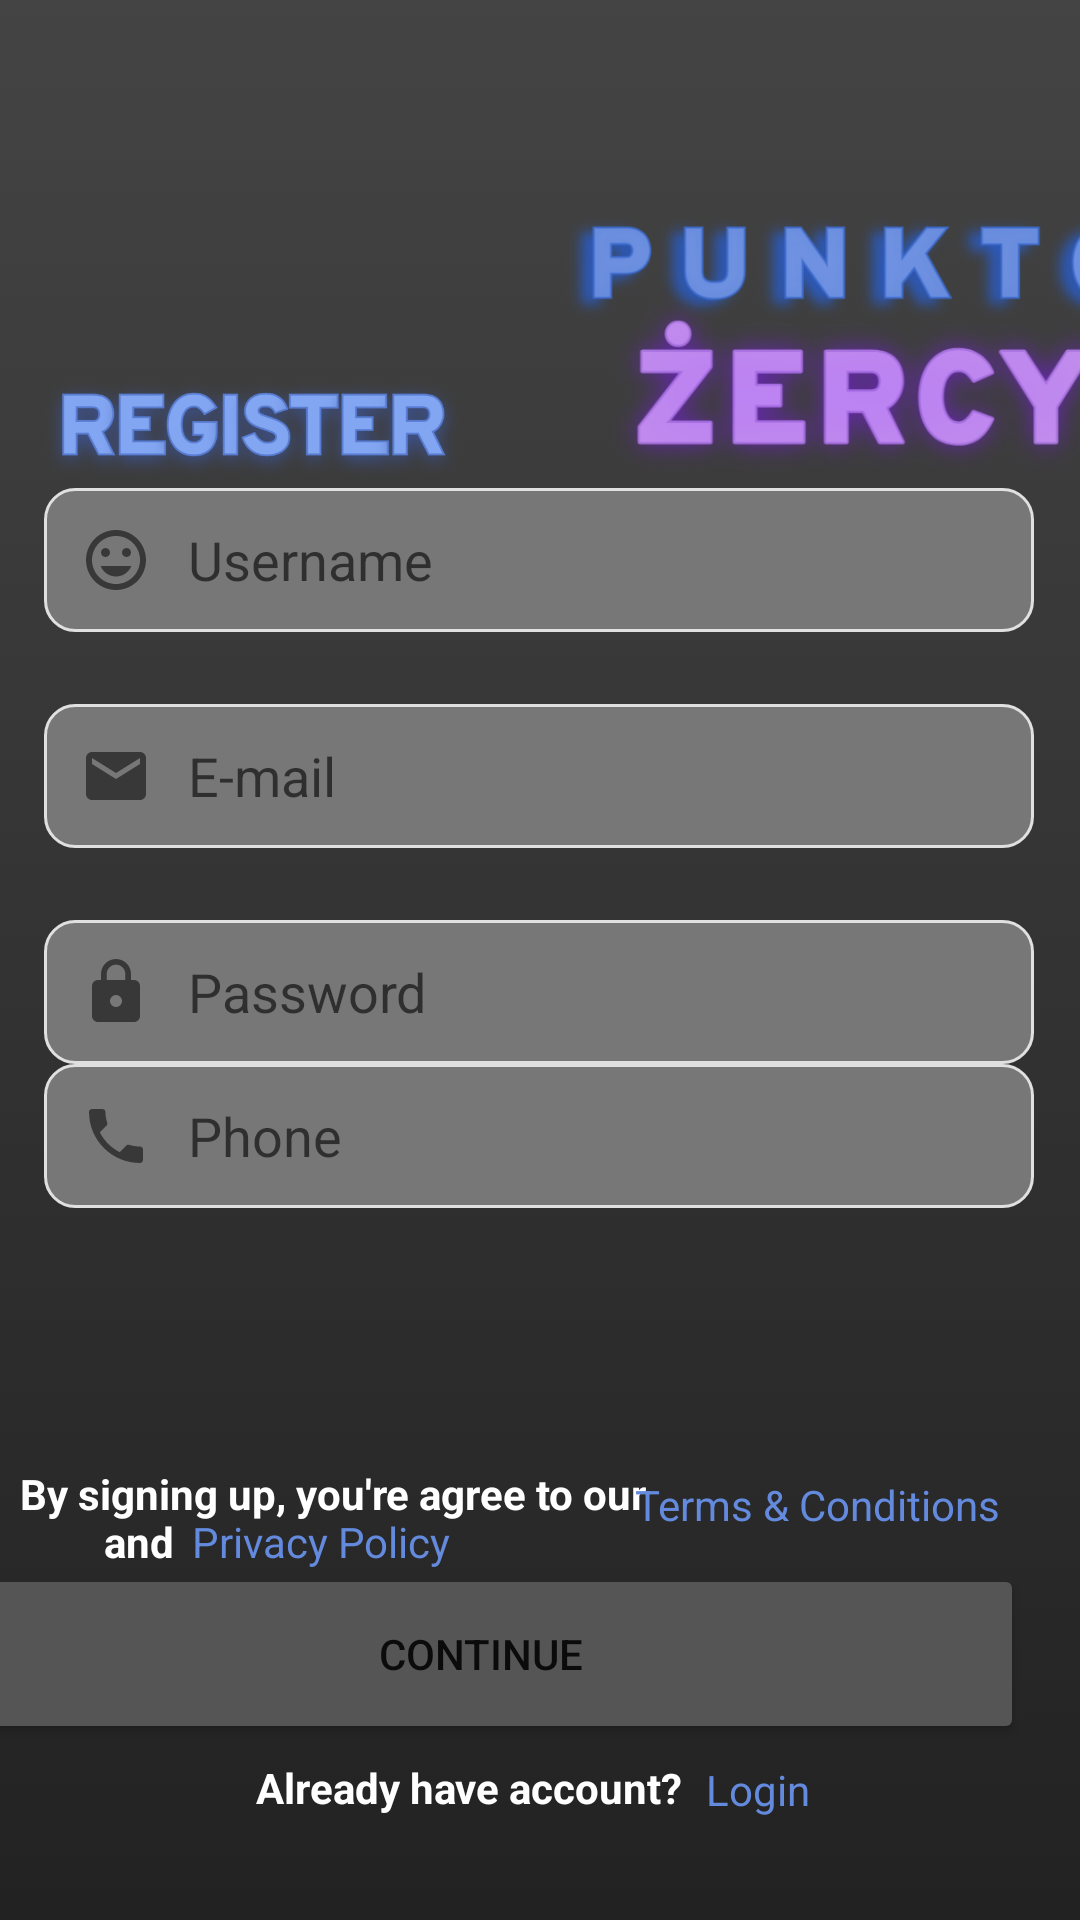

This screen was rendered from an Android layout file. Write that file and the resources it references.
<!-- AndroidManifest.xml: application theme Theme.Punktozercy -->
<!-- res/layout/fragment_register.xml -->
<?xml version="1.0" encoding="utf-8"?>
<androidx.constraintlayout.widget.ConstraintLayout xmlns:android="http://schemas.android.com/apk/res/android"
    xmlns:app="http://schemas.android.com/apk/res-auto"
    xmlns:tools="http://schemas.android.com/tools"
    android:layout_width="match_parent"
    android:layout_height="match_parent"
    tools:context=".fragments.register.RegisterFragment"
    android:background="@drawable/gradient_background">

    <EditText
        android:id="@+id/TextEmailAddress"
        android:layout_width="330dp"
        android:layout_height="48dp"
        android:autofillHints="email"
        android:layout_marginTop="24dp"
        android:background="@drawable/custom_input"
        android:drawableStart="@drawable/custom_email_icon"
        android:drawablePadding="12dp"
        android:ems="10"
        android:hint="@string/email"
        android:inputType="textEmailAddress"
        android:maxLines="1"
        android:padding="12dp"
        android:textCursorDrawable="@drawable/custom_cursor"
        app:layout_constraintEnd_toEndOf="parent"
        app:layout_constraintHorizontal_bias="0.493"
        app:layout_constraintStart_toStartOf="parent"
        app:layout_constraintTop_toBottomOf="@+id/TextUsername" />

    <EditText
        android:id="@+id/TextRepeatPassword"
        android:layout_width="330dp"
        android:layout_height="48dp"
        android:layout_marginTop="24dp"
        android:layout_marginBottom="264dp"
        android:autofillHints="password"
        android:background="@drawable/custom_input"
        android:drawableStart="@drawable/custom_password_icon"
        android:drawablePadding="12dp"
        android:ems="10"
        android:hint="@string/password_repeat"
        android:inputType="textPassword"
        android:maxLines="1"
        android:padding="12dp"
        android:textCursorDrawable="@drawable/custom_cursor"
        app:layout_constraintBottom_toBottomOf="parent"
        app:layout_constraintEnd_toEndOf="parent"
        app:layout_constraintHorizontal_bias="0.493"
        app:layout_constraintStart_toStartOf="parent"
        app:layout_constraintTop_toBottomOf="@+id/TextPassword"
        app:layout_constraintVertical_bias="0.0" />

    <EditText
        android:id="@+id/TextPassword"
        android:layout_width="330dp"
        android:layout_height="48dp"
        android:layout_marginTop="24dp"
        android:autofillHints="password"
        android:background="@drawable/custom_input"
        android:drawableStart="@drawable/custom_password_icon"
        android:drawablePadding="12dp"
        android:ems="10"
        android:hint="@string/password"
        android:inputType="textPassword"
        android:maxLines="1"
        android:padding="12dp"
        android:textCursorDrawable="@drawable/custom_cursor"
        app:layout_constraintBottom_toBottomOf="parent"
        app:layout_constraintEnd_toEndOf="parent"
        app:layout_constraintHorizontal_bias="0.493"
        app:layout_constraintStart_toStartOf="parent"
        app:layout_constraintTop_toBottomOf="@+id/TextEmailAddress"
        app:layout_constraintVertical_bias="0.0" />

    <EditText
        android:id="@+id/TextPhone"
        android:layout_width="330dp"
        android:layout_height="48dp"
        android:layout_marginTop="24dp"
        android:autofillHints="password"
        android:background="@drawable/custom_input"
        android:drawableStart="@drawable/custom_phone_icon"
        android:drawablePadding="12dp"
        android:ems="10"
        android:hint="@string/phone"
        android:inputType="phone"
        android:maxLines="1"
        android:padding="12dp"
        android:textCursorDrawable="@drawable/custom_cursor"
        app:layout_constraintBottom_toBottomOf="parent"
        app:layout_constraintEnd_toEndOf="parent"
        app:layout_constraintHorizontal_bias="0.493"
        app:layout_constraintStart_toStartOf="parent"
        app:layout_constraintTop_toBottomOf="@+id/TextRepeatPassword"
        app:layout_constraintVertical_bias="0.0" />

    <EditText
        android:id="@+id/TextUsername"
        android:layout_width="330dp"
        android:layout_height="48dp"
        android:autofillHints="password"
        android:background="@drawable/custom_input"
        android:drawableStart="@drawable/custom_user_icon"
        android:drawablePadding="12dp"
        android:ems="10"
        android:hint="@string/username"
        android:inputType="text"
        android:maxLines="1"
        android:padding="12dp"
        android:textCursorDrawable="@drawable/custom_cursor"
        app:layout_constraintBottom_toBottomOf="parent"
        app:layout_constraintEnd_toEndOf="parent"
        app:layout_constraintHorizontal_bias="0.493"
        app:layout_constraintStart_toStartOf="parent"
        app:layout_constraintTop_toTopOf="parent"
        app:layout_constraintVertical_bias="0.275" />

    <ImageView
        android:id="@+id/textView"
        android:layout_width="162dp"
        android:layout_height="61dp"
        android:scaleX="2"
        android:scaleY="2"
        android:src="@drawable/register"
        app:layout_constraintBottom_toBottomOf="parent"
        app:layout_constraintEnd_toEndOf="parent"
        app:layout_constraintHorizontal_bias="0.008"
        app:layout_constraintStart_toStartOf="parent"
        app:layout_constraintTop_toTopOf="parent"
        app:layout_constraintVertical_bias="0.198" />

    <Button
        android:id="@+id/button1"
        android:layout_width="362dp"
        android:layout_height="60dp"
        android:layout_marginEnd="20dp"
        android:layout_marginBottom="64dp"
        android:backgroundTint="#555555"
        android:text="@string/continue_button"
        app:layout_constraintBottom_toBottomOf="parent"
        app:layout_constraintEnd_toEndOf="parent"
        app:layout_constraintHorizontal_bias="0.965"
        app:layout_constraintStart_toStartOf="parent"
        app:layout_constraintTop_toBottomOf="@+id/textView4"
        app:layout_constraintVertical_bias="0.3" />

    <TextView
        android:id="@+id/privacyPolicyButton"
        android:layout_width="wrap_content"
        android:layout_height="wrap_content"
        android:text="@string/privacy"
        android:textColor="#648ade"
        android:layout_marginLeft="6dp"
        app:layout_constraintBottom_toBottomOf="parent"
        app:layout_constraintEnd_toEndOf="parent"
        app:layout_constraintHorizontal_bias="0.0"
        app:layout_constraintStart_toEndOf="@+id/textView3"
        app:layout_constraintTop_toTopOf="parent"
        app:layout_constraintVertical_bias="0.812" />

    <TextView
        android:id="@+id/textView4"
        android:layout_width="350dp"
        android:layout_height="35dp"
        android:text="@string/rules"
        android:textColor="#ffffff"
        android:textStyle="bold"
        app:layout_constraintBottom_toBottomOf="parent"
        app:layout_constraintEnd_toEndOf="parent"
        app:layout_constraintHorizontal_bias="0.655"
        app:layout_constraintStart_toStartOf="parent"
        app:layout_constraintTop_toTopOf="parent"
        app:layout_constraintVertical_bias="0.807" />

    <TextView
        android:id="@+id/textLogin"
        android:layout_width="53dp"
        android:layout_height="21dp"
        android:layout_marginEnd="60dp"
        android:layout_marginBottom="4dp"
        android:text="@string/login_text"
        android:textColor="#648ade"
        app:layout_constraintBottom_toBottomOf="@+id/textView8"
        app:layout_constraintEnd_toEndOf="parent"
        app:layout_constraintHorizontal_bias="0.0"
        app:layout_constraintStart_toEndOf="@+id/textView8"
        app:layout_constraintTop_toBottomOf="@+id/button1"
        app:layout_constraintVertical_bias="0.947" />

    <TextView
        android:id="@+id/termsAndConditionsButton"
        android:layout_width="wrap_content"
        android:layout_height="wrap_content"
        android:text="@string/terms_cond"
        android:textColor="#648ade"
        app:layout_constraintBottom_toBottomOf="parent"
        android:layout_marginBottom="0.5dp"
        app:layout_constraintEnd_toEndOf="parent"
        app:layout_constraintHorizontal_bias="0.888"
        app:layout_constraintStart_toStartOf="parent"
        app:layout_constraintTop_toTopOf="parent"
        app:layout_constraintVertical_bias="0.793" />

    <TextView
        android:id="@+id/textView3"
        android:layout_width="wrap_content"
        android:layout_height="wrap_content"
        android:text="@string/and"
        android:textColor="#ffffff"
        android:textStyle="bold"
        app:layout_constraintBottom_toBottomOf="parent"
        app:layout_constraintEnd_toEndOf="parent"
        app:layout_constraintHorizontal_bias="0.103"
        app:layout_constraintStart_toStartOf="parent"
        app:layout_constraintTop_toTopOf="parent"
        app:layout_constraintVertical_bias="0.812" />

    <TextView
        android:id="@+id/textView8"
        android:layout_width="150dp"
        android:layout_height="26dp"
        android:layout_marginBottom="20dp"
        android:text="@string/under_continue"
        android:textColor="#ffffff"
        android:textStyle="bold"
        app:layout_constraintBottom_toBottomOf="parent"
        app:layout_constraintEnd_toEndOf="parent"
        app:layout_constraintHorizontal_bias="0.406"
        app:layout_constraintStart_toStartOf="parent"
        app:layout_constraintTop_toBottomOf="@+id/button1"
        app:layout_constraintVertical_bias="0.391" />

    <ImageView
        android:id="@+id/registerLogo"
        android:layout_width="237dp"
        android:layout_height="206dp"
        android:layout_marginStart="164dp"
        android:src="@drawable/logo"
        app:layout_constraintBottom_toBottomOf="parent"
        app:layout_constraintStart_toStartOf="parent"
        app:layout_constraintTop_toTopOf="parent"
        app:layout_constraintVertical_bias="0.013" />

</androidx.constraintlayout.widget.ConstraintLayout>
<!-- resources referenced by this layout -->
<resources>
  <!-- drawable custom_cursor (drawable) -->
  <?xml version="1.0" encoding="utf-8"?>
  <shape xmlns:android="http://schemas.android.com/apk/res/android">
      <size android:width="1dp"/>
      <solid android:color="#648ade"/>
  </shape>
  <!-- drawable custom_email_icon (drawable) -->
  <?xml version="1.0" encoding="utf-8"?>
  <selector xmlns:android="http://schemas.android.com/apk/res/android">
  
      <item android:state_focused="true"
          android:drawable="@drawable/login_email_focused"/>
  
      <item android:state_focused="false"
          android:drawable="@drawable/login_email"/>
  
  
  </selector>
  <!-- drawable custom_password_icon (drawable) -->
  <?xml version="1.0" encoding="utf-8"?>
  <selector xmlns:android="http://schemas.android.com/apk/res/android">
  
      <item android:state_focused="true"
          android:drawable="@drawable/login_password_focused"/>
  
      <item android:state_focused="false"
          android:drawable="@drawable/login_password"/>
  
  </selector>
  <!-- drawable custom_phone_icon (drawable) -->
  <?xml version="1.0" encoding="utf-8"?>
  <selector xmlns:android="http://schemas.android.com/apk/res/android">
  
      <item android:state_focused="true"
          android:drawable="@drawable/register_phone_focused"/>
  
      <item android:state_focused="false"
          android:drawable="@drawable/register_phone"/>
  
  </selector>
  <!-- drawable custom_user_icon (drawable) -->
  <?xml version="1.0" encoding="utf-8"?>
  <selector xmlns:android="http://schemas.android.com/apk/res/android">
  
      <item android:state_focused="true"
          android:drawable="@drawable/register_user_focused"/>
  
      <item android:state_focused="false"
          android:drawable="@drawable/register_user"/>
  
  </selector>
  <!-- drawable gradient_background (drawable) -->
  <?xml version="1.0" encoding="utf-8"?>
  <selector xmlns:android="http://schemas.android.com/apk/res/android">
  
      <item>
  
          <shape>
  
              <gradient android:angle="90" android:startColor="#222222" android:endColor="#444444"
                  android:type="linear"></gradient>
  
          </shape>
  
      </item>
  
  </selector>
  <string name="and">and</string>
  <string name="continue_button">Continue</string>
  <string name="email">E-mail</string>
  <string name="login_text">Login</string>
  <string name="password">Password</string>
  <string name="password_repeat">Repeat password</string>
  <string name="phone">Phone</string>
  <string name="privacy"> Privacy Policy</string>
  <string name="rules">By signing up, you\'re agree to our</string>
  <string name="terms_cond">Terms &amp; Conditions</string>
  <string name="under_continue">Already have account?</string>
  <string name="username">Username</string>
  <!-- drawable login_email_focused (drawable) -->
  <vector android:height="24dp" android:tint="#648ADE"
      android:viewportHeight="24" android:viewportWidth="24"
      android:width="24dp" xmlns:android="http://schemas.android.com/apk/res/android">
      <path android:fillColor="@android:color/white" android:pathData="M20,4L4,4c-1.1,0 -1.99,0.9 -1.99,2L2,18c0,1.1 0.9,2 2,2h16c1.1,0 2,-0.9 2,-2L22,6c0,-1.1 -0.9,-2 -2,-2zM20,8l-8,5 -8,-5L4,6l8,5 8,-5v2z"/>
  </vector>
  <!-- drawable login_email (drawable) -->
  <vector android:height="24dp" android:tint="#000000"
      android:viewportHeight="24" android:viewportWidth="24"
      android:width="24dp" xmlns:android="http://schemas.android.com/apk/res/android">
      <path android:fillColor="#88888855" android:pathData="M20,4L4,4c-1.1,0 -1.99,0.9 -1.99,2L2,18c0,1.1 0.9,2 2,2h16c1.1,0 2,-0.9 2,-2L22,6c0,-1.1 -0.9,-2 -2,-2zM20,8l-8,5 -8,-5L4,6l8,5 8,-5v2z"/>
  </vector>
  <color name="white">#FFFFFFFF</color>
  <color name="teal_200">#FF03DAC5</color>
  <color name="teal_700">#FF018786</color>
</resources>
